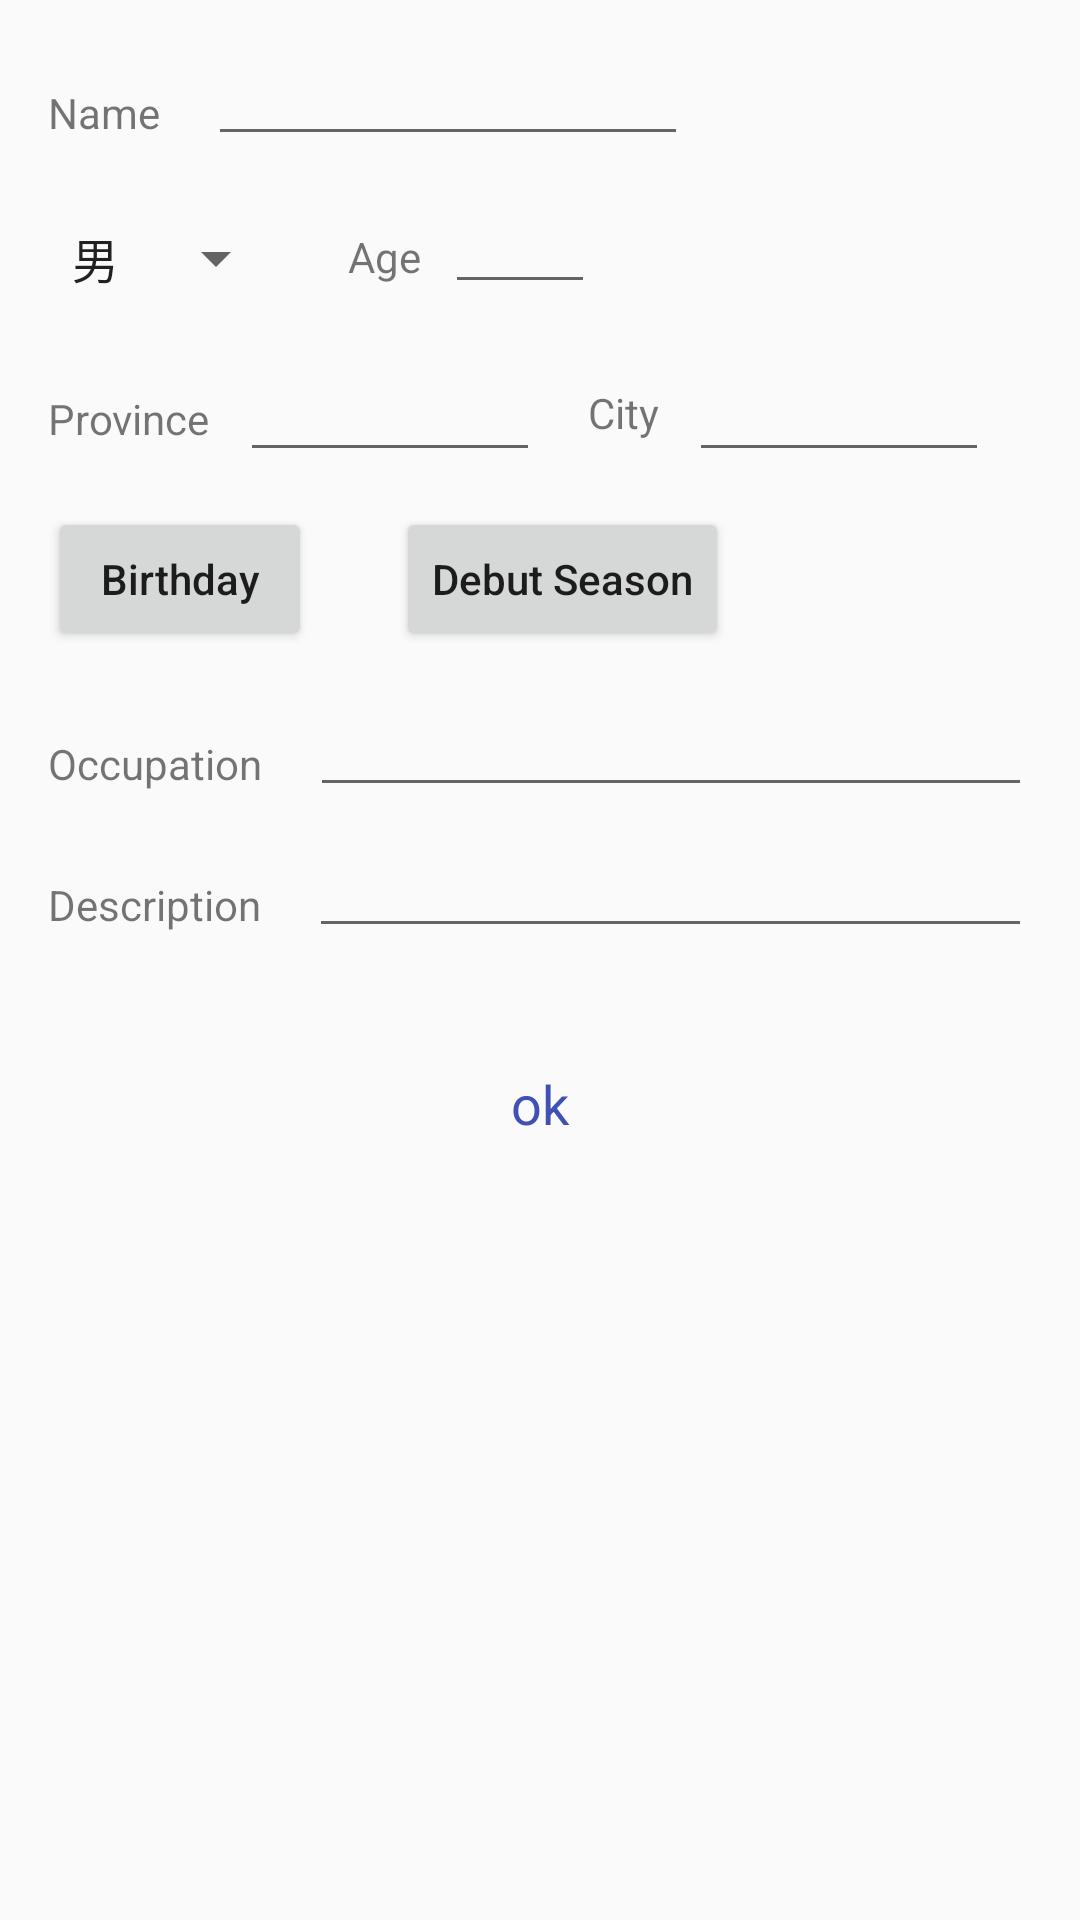

Produce the Android XML layout that renders to this screen, including the resource entries it uses.
<!-- AndroidManifest.xml: application theme CustomActionBarTheme -->
<!-- res/layout/fragment_editor_player.xml -->
<?xml version="1.0" encoding="utf-8"?>
<layout xmlns:app="http://schemas.android.com/apk/res-auto"
    xmlns:tools="http://schemas.android.com/tools"
    xmlns:android="http://schemas.android.com/apk/res/android">
    <android.support.constraint.ConstraintLayout
        android:layout_width="match_parent"
        android:layout_height="match_parent">

        <TextView
            android:id="@+id/tv_title_name"
            android:layout_width="wrap_content"
            android:layout_height="wrap_content"
            android:layout_marginLeft="16dp"
            android:layout_marginStart="16dp"
            android:layout_marginTop="28dp"
            android:text="Name"
            app:layout_constraintLeft_toLeftOf="parent"
            app:layout_constraintStart_toStartOf="parent"
            app:layout_constraintTop_toTopOf="parent" />

        <EditText
            android:id="@+id/et_name"
            android:layout_width="160dp"
            android:layout_height="wrap_content"
            android:layout_marginStart="16dp"
            android:layout_marginTop="16dp"
            android:textSize="14dp"
            app:layout_constraintStart_toEndOf="@+id/tv_title_name"
            app:layout_constraintTop_toTopOf="parent" />

        <Spinner
            android:id="@+id/sp_gender"
            android:layout_width="wrap_content"
            android:layout_height="wrap_content"
            android:layout_marginStart="16dp"
            android:layout_marginTop="22dp"
            android:entries="@array/gender"
            app:layout_constraintLeft_toLeftOf="parent"
            app:layout_constraintStart_toStartOf="parent"
            app:layout_constraintTop_toBottomOf="@+id/et_name" />

        <TextView
            android:id="@+id/tv_title_age"
            android:layout_width="wrap_content"
            android:layout_height="wrap_content"
            android:layout_marginStart="20dp"
            android:layout_marginTop="24dp"
            android:text="Age"
            app:layout_constraintStart_toEndOf="@+id/sp_gender"
            app:layout_constraintTop_toBottomOf="@+id/et_name" />

        <EditText
            android:id="@+id/et_age"
            android:layout_width="50dp"
            android:layout_height="wrap_content"
            android:layout_marginStart="8dp"
            android:layout_marginTop="8dp"
            android:inputType="number"
            app:layout_constraintStart_toEndOf="@+id/tv_title_age"
            app:layout_constraintTop_toBottomOf="@+id/et_name" />

        <TextView
            android:id="@+id/tv_title_province"
            android:layout_width="wrap_content"
            android:layout_height="wrap_content"
            android:layout_marginLeft="16dp"
            android:layout_marginStart="16dp"
            android:layout_marginTop="32dp"
            android:text="Province"
            app:layout_constraintLeft_toLeftOf="parent"
            app:layout_constraintStart_toStartOf="parent"
            app:layout_constraintTop_toBottomOf="@+id/sp_gender" />

        <AutoCompleteTextView
            android:id="@+id/et_province"
            android:layout_width="100dp"
            android:layout_height="wrap_content"
            android:layout_marginStart="10dp"
            android:layout_marginTop="18dp"
            android:completionThreshold="1"
            app:layout_constraintStart_toEndOf="@+id/tv_title_province"
            app:layout_constraintTop_toBottomOf="@+id/sp_gender" />

        <TextView
            android:id="@+id/tv_title_city"
            android:layout_width="wrap_content"
            android:layout_height="wrap_content"
            android:layout_marginStart="16dp"
            android:layout_marginTop="12dp"
            android:text="City"
            app:layout_constraintLeft_toLeftOf="parent"
            app:layout_constraintStart_toEndOf="@+id/et_province"
            app:layout_constraintTop_toTopOf="@+id/et_province" />

        <AutoCompleteTextView
            android:id="@+id/et_city"
            android:layout_width="100dp"
            android:layout_height="wrap_content"
            android:layout_marginStart="10dp"
            android:completionThreshold="1"
            app:layout_constraintStart_toEndOf="@+id/tv_title_city"
            app:layout_constraintTop_toTopOf="@+id/et_province" />

        <Button
            android:id="@+id/btn_birthday"
            android:layout_width="wrap_content"
            android:layout_height="wrap_content"
            android:layout_marginLeft="16dp"
            android:layout_marginTop="20dp"
            android:text="Birthday"
            android:textAllCaps="false"
            app:layout_constraintLeft_toLeftOf="parent"
            app:layout_constraintTop_toBottomOf="@+id/tv_title_province" />

        <Button
            android:id="@+id/btn_debut"
            android:layout_width="wrap_content"
            android:layout_height="wrap_content"
            android:layout_marginStart="28dp"
            android:layout_marginTop="20dp"
            android:text="Debut Season"
            android:textAllCaps="false"
            app:layout_constraintStart_toEndOf="@+id/btn_birthday"
            app:layout_constraintTop_toBottomOf="@+id/tv_title_province" />

        <TextView
            android:id="@+id/tv_title_occupy"
            android:layout_width="wrap_content"
            android:layout_height="wrap_content"
            android:layout_marginLeft="16dp"
            android:layout_marginStart="16dp"
            android:layout_marginTop="28dp"
            android:text="Occupation"
            app:layout_constraintLeft_toLeftOf="parent"
            app:layout_constraintStart_toStartOf="parent"
            app:layout_constraintTop_toBottomOf="@+id/btn_birthday" />

        <EditText
            android:id="@+id/et_occupy"
            android:layout_width="0dp"
            android:layout_height="wrap_content"
            android:layout_marginEnd="16dp"
            android:layout_marginStart="16dp"
            android:layout_marginTop="16dp"
            android:textSize="14dp"
            app:layout_constraintEnd_toEndOf="parent"
            app:layout_constraintStart_toEndOf="@+id/tv_title_occupy"
            app:layout_constraintTop_toBottomOf="@+id/btn_birthday" />

        <TextView
            android:id="@+id/tv_title_desc"
            android:layout_width="wrap_content"
            android:layout_height="wrap_content"
            android:layout_marginLeft="16dp"
            android:layout_marginStart="16dp"
            android:layout_marginTop="28dp"
            android:text="Description"
            app:layout_constraintLeft_toLeftOf="parent"
            app:layout_constraintStart_toStartOf="parent"
            app:layout_constraintTop_toBottomOf="@+id/tv_title_occupy" />

        <EditText
            android:id="@+id/et_desc"
            android:layout_width="0dp"
            android:layout_height="wrap_content"
            android:layout_marginEnd="16dp"
            android:layout_marginStart="16dp"
            android:layout_marginTop="16dp"
            android:textSize="14dp"
            app:layout_constraintEnd_toEndOf="parent"
            app:layout_constraintStart_toEndOf="@+id/tv_title_desc"
            app:layout_constraintTop_toBottomOf="@+id/tv_title_occupy" />

        <TextView
            android:id="@+id/tv_confirm"
            android:layout_width="0dp"
            android:layout_marginTop="32dp"
            android:text="@string/ok"
            style="@style/TvDialogConfirm"
            app:layout_constraintEnd_toEndOf="parent"
            app:layout_constraintRight_toRightOf="parent"
            app:layout_constraintStart_toStartOf="parent"
            app:layout_constraintTop_toBottomOf="@+id/et_desc" />

    </android.support.constraint.ConstraintLayout>
</layout>
<!-- resources referenced by this layout -->
<resources>
  <string-array name="gender">
          <item>男</item>
          <item>女</item>
      </string-array>
  <string name="ok">ok</string>
  <style name="TvDialogConfirm">
          <item name="android:layout_width">0dp</item>
          <item name="android:layout_height">40dp</item>
          <item name="android:gravity">center</item>
          <item name="android:textSize">18dp</item>
          <item name="android:textColor">@color/colorPrimary</item>
          <item name="android:background">?android:attr/selectableItemBackground</item>
      </style>
  <style name="CustomActionBarTheme" parent="Theme.AppCompat.Light.NoActionBar">
          
          <item name="colorPrimary">@color/colorPrimary</item>
          <item name="colorPrimaryDark">@color/colorPrimaryDark</item>
          <item name="colorAccent">@color/colorAccent</item>
      </style>
  <color name="colorPrimary">#3F51B5</color>
  <color name="colorPrimaryDark">#303F9F</color>
  <color name="colorAccent">#FF4081</color>
</resources>
